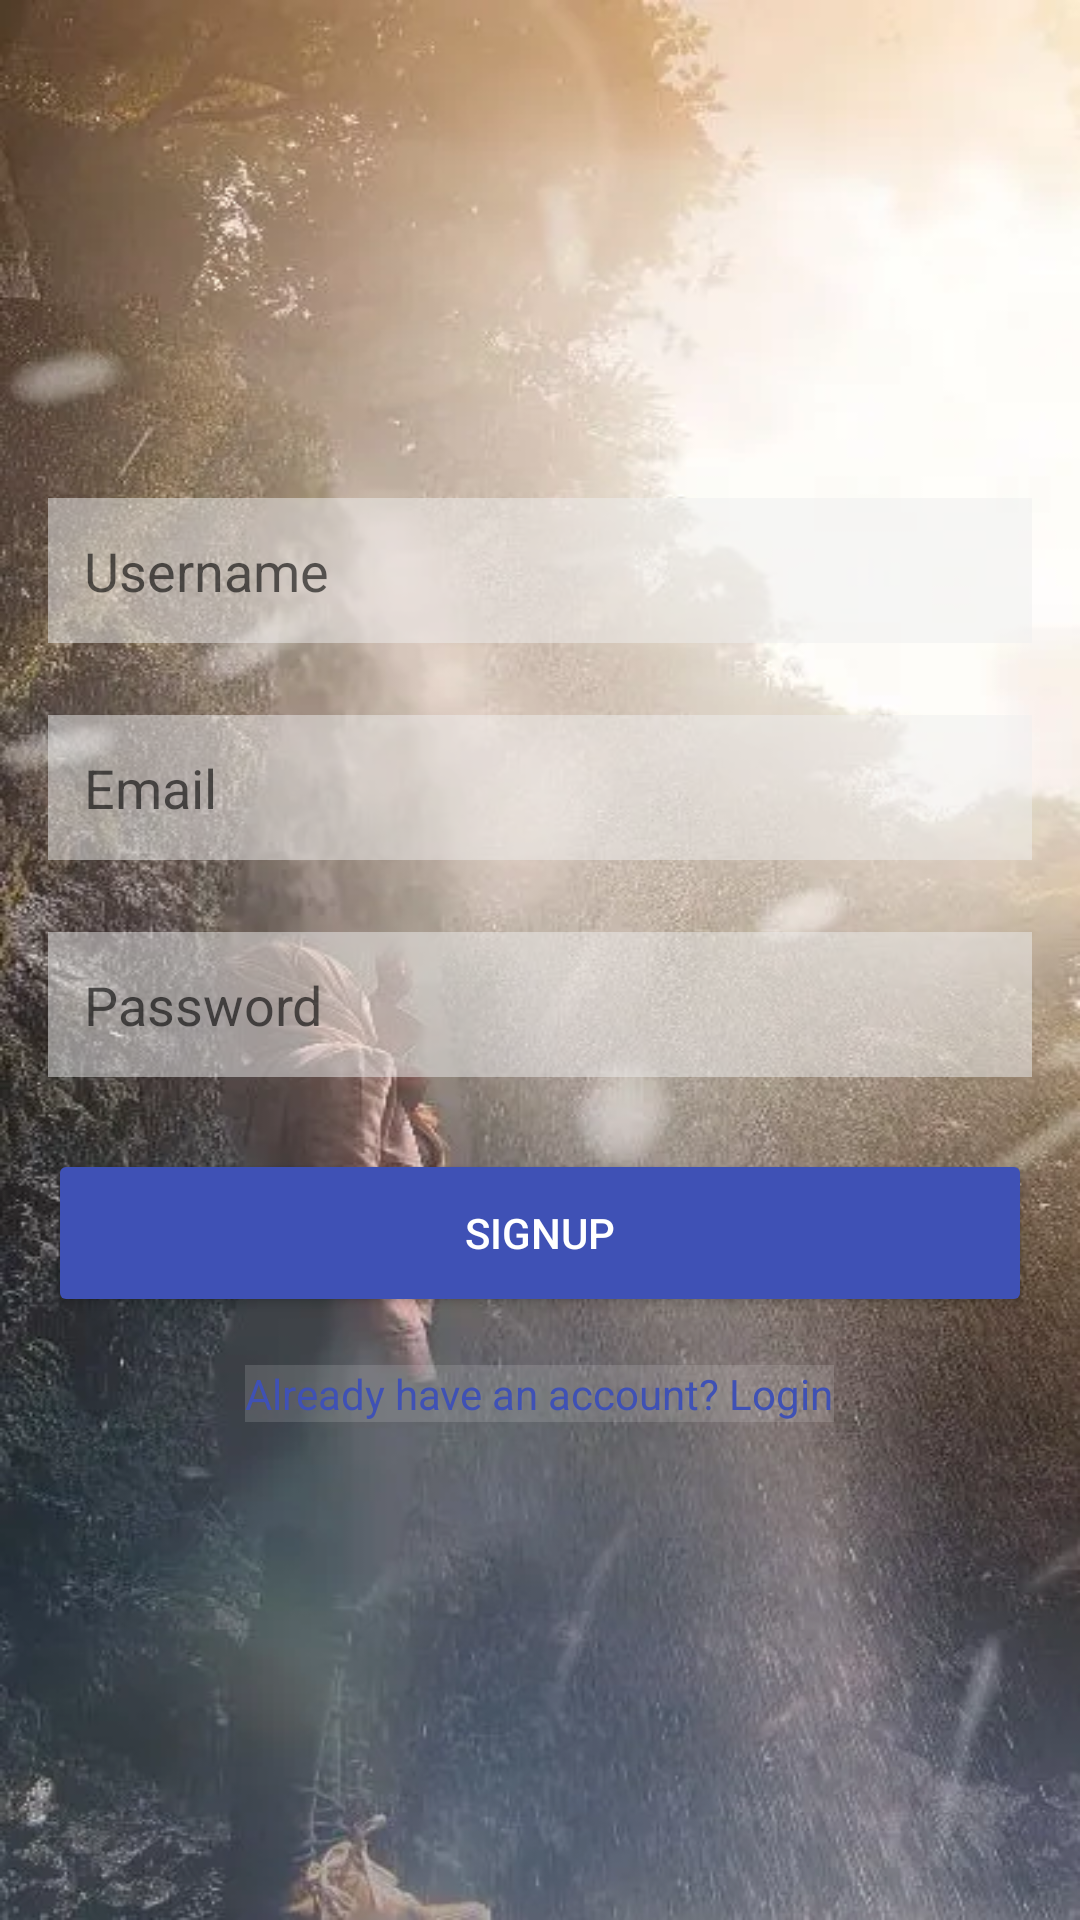

Layout XML and referenced resources for this Android screen:
<!-- AndroidManifest.xml: application theme Theme.TrailForge -->
<!-- res/layout/activity_signup.xml -->
<?xml version="1.0" encoding="utf-8"?>
<LinearLayout xmlns:android="http://schemas.android.com/apk/res/android"
    android:layout_width="match_parent"
    android:layout_height="match_parent"
    android:orientation="vertical"
    android:padding="16dp"
    android:gravity="center"
    android:background="@drawable/wallpaper_homepage">

    
    <EditText
        android:id="@+id/editTextUsername"
        android:layout_width="match_parent"
        android:layout_height="wrap_content"
        android:layout_marginBottom="24dp"
        android:hint="@string/username_hint"
        android:inputType="text"
        android:background="#80F0F0F0"
        android:padding="12dp" />

    
    <EditText
        android:id="@+id/editTextEmail"
        android:layout_width="match_parent"
        android:layout_height="wrap_content"
        android:hint="@string/email_hint"
        android:inputType="textEmailAddress"
        android:background="#80F0F0F0"
        android:padding="12dp"
        android:layout_marginBottom="24dp" />

    
    <EditText
        android:id="@+id/editTextPassword"
        android:layout_width="match_parent"
        android:layout_height="wrap_content"
        android:hint="@string/password_hint"
        android:inputType="textPassword"
        android:background="#80F0F0F0"
        android:padding="12dp"
        android:layout_marginBottom="24dp" />

    
    <Button
        android:id="@+id/buttonSignup"
        android:layout_width="match_parent"
        android:layout_height="56dp"
        android:text="Signup"
        android:backgroundTint="#3F51B5"
        android:textColor="#FFFFFF"
        android:padding="12dp"
        android:layout_marginBottom="8dp" />

    
    <TextView
        android:id="@+id/loginText"
        android:layout_width="wrap_content"
        android:layout_height="wrap_content"
        android:text="Already have an account? Login"
        android:textColor="#3F51B5"
        android:background="#25F0F0F0"
        android:layout_marginTop="8dp"
        android:gravity="center"
        android:onClick="onLoginClick" />
</LinearLayout>
<!-- resources referenced by this layout -->
<resources>
  <!-- drawable wallpaper_homepage: png bitmap (drawable, 489669 bytes) -->
  <string name="email_hint">Email</string>
  <string name="password_hint">Password</string>
  <string name="username_hint">Username</string>
  <style name="Theme.TrailForge" parent="Theme.AppCompat.Light.NoActionBar">
          
          <item name="colorPrimary">@color/purple_500</item>
          <item name="colorPrimaryDark">@color/purple_700</item>
          <item name="colorAccent">@color/teal_200</item>
      </style>
  <!-- not gathered from this repository: default colours our renderer supplied (Android Studio template values) -->
  <color name="purple_500">#FF6200EE</color>
  <color name="purple_700">#FF3700B3</color>
  <color name="teal_200">#FF03DAC5</color>
</resources>
